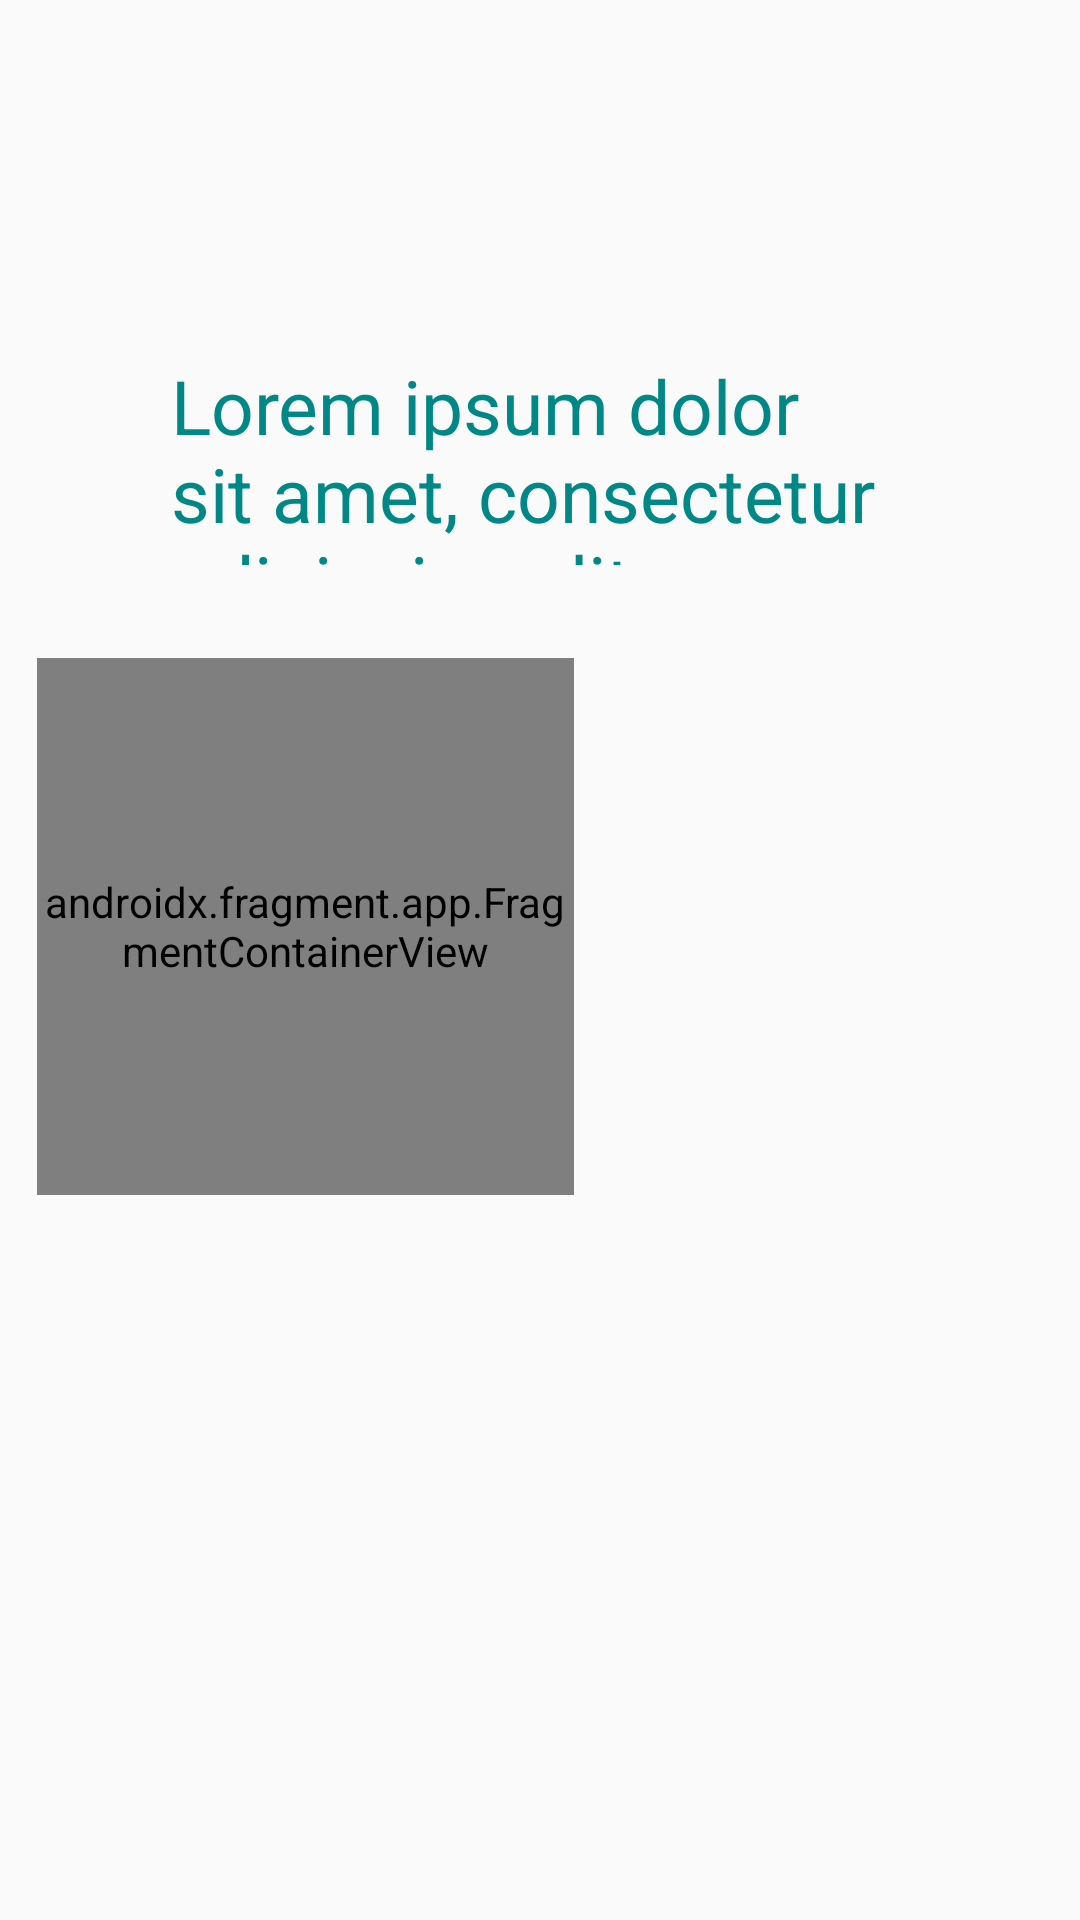

Produce the Android XML layout that renders to this screen, including the resource entries it uses.
<!-- AndroidManifest.xml: application theme Theme.Taskmaster -->
<!-- res/layout/activity_task_detail_page.xml -->
<?xml version="1.0" encoding="utf-8"?>
<androidx.constraintlayout.widget.ConstraintLayout xmlns:android="http://schemas.android.com/apk/res/android"
    xmlns:app="http://schemas.android.com/apk/res-auto"
    xmlns:tools="http://schemas.android.com/tools"
    android:layout_width="match_parent"
    android:layout_height="match_parent"
    android:textAlignment="center"
    tools:context=".TaskDetailPage">

    <TextView
        android:id="@+id/textView8"
        android:layout_width="wrap_content"
        android:layout_height="wrap_content"
        android:textColor="@color/purple_500"
        android:textSize="40dp"
        app:layout_constraintBottom_toBottomOf="parent"
        app:layout_constraintEnd_toEndOf="parent"
        app:layout_constraintHorizontal_bias="0.474"
        app:layout_constraintStart_toStartOf="parent"
        app:layout_constraintTop_toTopOf="parent"
        app:layout_constraintVertical_bias="0.074" />

    <TextView
        android:id="@+id/textView10"
        android:layout_width="245dp"
        android:layout_height="70dp"
        android:text="Lorem ipsum dolor sit amet, consectetur adipiscing elit."
        android:textColor="@color/teal_700"
        android:textSize="25dp"
        app:layout_constraintBottom_toBottomOf="parent"
        app:layout_constraintEnd_toEndOf="parent"
        app:layout_constraintHorizontal_bias="0.496"
        app:layout_constraintStart_toStartOf="parent"
        app:layout_constraintTop_toBottomOf="@+id/textView8"
        app:layout_constraintVertical_bias="0.046" />

    <TextView
        android:id="@+id/textView14"
        android:layout_width="wrap_content"
        android:layout_height="wrap_content"
        android:textSize="20dp"
        app:layout_constraintBottom_toBottomOf="parent"
        app:layout_constraintEnd_toEndOf="parent"
        app:layout_constraintHorizontal_bias="0.744"
        app:layout_constraintStart_toStartOf="parent"
        app:layout_constraintTop_toBottomOf="@+id/textView10"
        app:layout_constraintVertical_bias="0.701" />

    <ImageView
        android:id="@+id/taskImageDetail"
        android:layout_width="166dp"
        android:layout_height="175dp"
        android:contentDescription="@string/todo"
        android:visibility="gone"
        app:layout_constraintBottom_toBottomOf="parent"
        app:layout_constraintEnd_toEndOf="parent"
        app:layout_constraintHorizontal_bias="0.934"
        app:layout_constraintStart_toStartOf="parent"
        app:layout_constraintTop_toTopOf="parent"
        app:layout_constraintVertical_bias="0.474"
        app:srcCompat="@drawable/empty_image" />


    <TextView
        android:id="@+id/fileLinkDetail"
        android:layout_width="200dp"
        android:layout_height="43dp"
        android:text="@string/download_the_linked_file"
        android:textAlignment="center"
        android:textColor="@color/black"
        android:textSize="16sp"
        android:visibility="gone"
        app:layout_constraintBottom_toBottomOf="parent"
        app:layout_constraintEnd_toEndOf="parent"
        app:layout_constraintHorizontal_bias="0.971"
        app:layout_constraintStart_toStartOf="parent"
        app:layout_constraintTop_toTopOf="parent"
        app:layout_constraintVertical_bias="0.701" />

    <androidx.fragment.app.FragmentContainerView
        android:id="@+id/map"
        android:name="com.google.android.gms.maps.SupportMapFragment"
        android:layout_width="179dp"
        android:layout_height="179dp"
        app:layout_constraintBottom_toBottomOf="parent"
        app:layout_constraintEnd_toEndOf="parent"
        app:layout_constraintHorizontal_bias="0.068"
        app:layout_constraintStart_toStartOf="parent"
        app:layout_constraintTop_toTopOf="parent"
        app:layout_constraintVertical_bias="0.476" />

</androidx.constraintlayout.widget.ConstraintLayout>
<!-- resources referenced by this layout -->
<resources>
  <!-- drawable empty_image: png bitmap (drawable, 14250 bytes) -->
  <string name="download_the_linked_file">download_the_linked_file</string>
  <string name="todo">TODO</string>
  <style name="Theme.Taskmaster" parent="Theme.AppCompat.Light.DarkActionBar">
          
          <item name="colorPrimary">@color/purple_500</item>
          <item name="colorPrimaryVariant">@color/purple_700</item>
          <item name="colorOnPrimary">@color/white</item>
          
          <item name="colorSecondary">@color/teal_200</item>
          <item name="colorSecondaryVariant">@color/teal_700</item>
          <item name="colorOnSecondary">@color/black</item>
          
          <item name="android:statusBarColor" tools:targetApi="l">?attr/colorPrimaryVariant</item>
          
      </style>
  <!-- not gathered from this repository: default colours our renderer supplied (Android Studio template values) -->
  <color name="purple_500">#FF6200EE</color>
  <color name="purple_700">#FF3700B3</color>
  <color name="teal_200">#FF03DAC5</color>
  <color name="teal_700">#FF018786</color>
  <color name="black">#FF000000</color>
  <color name="white">#FFFFFFFF</color>
</resources>
